Run: headless pygame with SDL's dummy video driver; simulated clock (each Clock.tick advances the game by its frame time, no real sleeping); random seed 0; keys injected as events and as key.get_pressed() state; no mouse input.
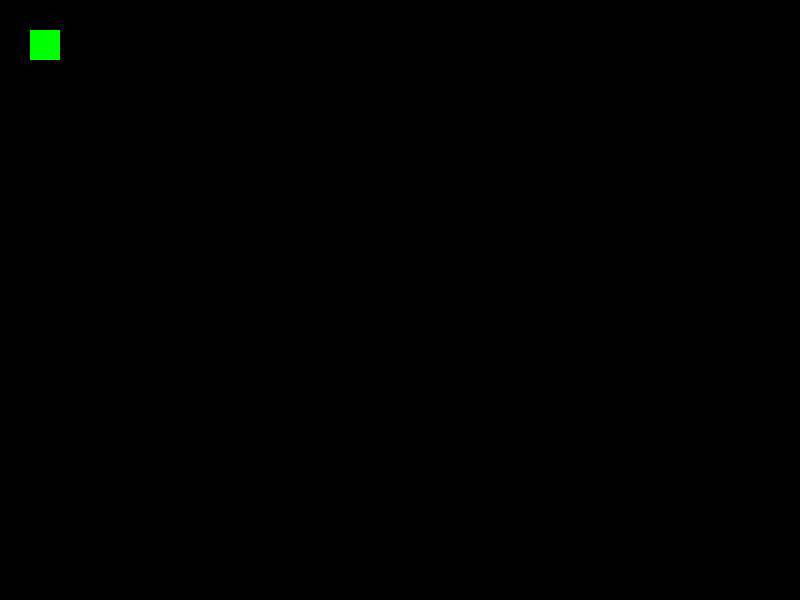
Frame 1 of 4 · flips 1–60 · no input
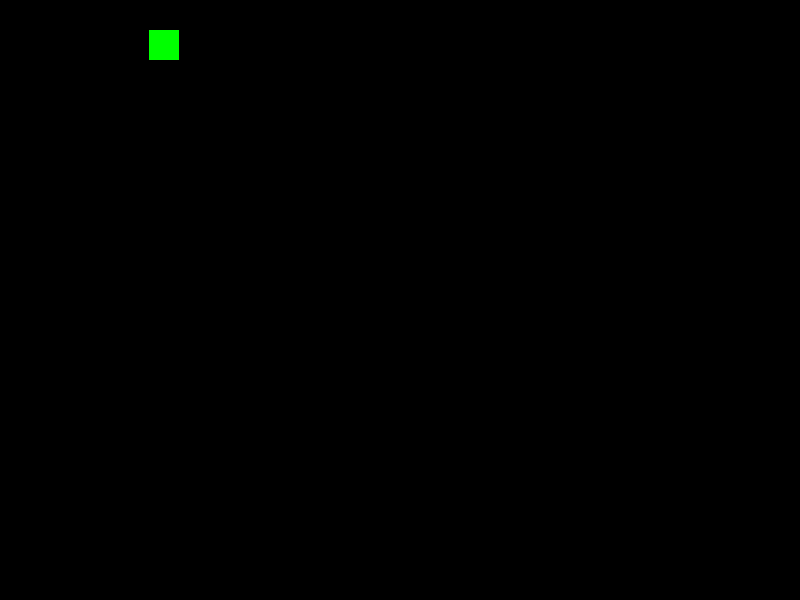
Frame 2 of 4 · flips 61–180 · tapped SPACE, RETURN · held RIGHT (→), D
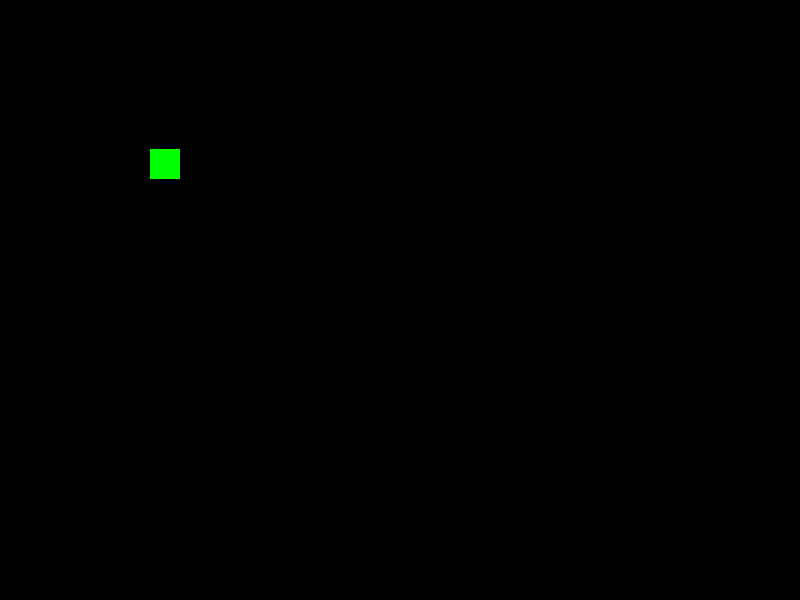
Frame 3 of 4 · flips 181–300 · held DOWN (↓), S
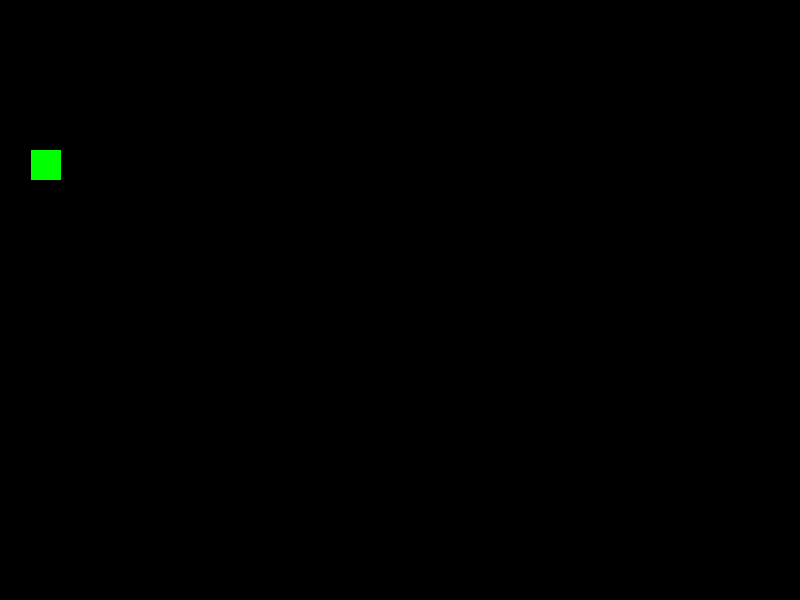
Frame 4 of 4 · flips 301–420 · held LEFT (←), A, UP (↑), W

The pygame program that drew these frames:

import pygame, sys
from pygame.locals import *

#initialize pygame instance
pygame.init()

SCREEN_WIDTH = 800
SCREEN_HEIGHT = 600

#create screen
screen = pygame.display.set_mode((SCREEN_WIDTH, SCREEN_HEIGHT))

#set caption
pygame.display.set_caption('My PyGame')

player = pygame.Rect((30,30,30,30))

#set boolean for means to end running loop
running = True

while running:

    screen.fill('black')

    pygame.draw.rect(screen, 'green', player)

    #player input
    key = pygame.key.get_pressed()
    
    if key[pygame.K_a] == True:
        player.move_ip(-1,0)

    elif key[pygame.K_d] == True:
        player.move_ip(1,0)

    elif key[pygame.K_w] == True:
        player.move_ip(0,-1)
    
    elif key[pygame.K_s] == True:
        player.move_ip(0,1)


    #Event Handler
    for event in pygame.event.get():
        if event.type == pygame.QUIT:
            running = False

    pygame.display.update()
    #pygame.draw.rect(screen, 'green', rect=(30, 30, 30, 30))

pygame.quit()
    
    



#rect isn't shown without       pygame.draw.rect(screen, 'green', rect=(30, 30, 30, 30))

    
